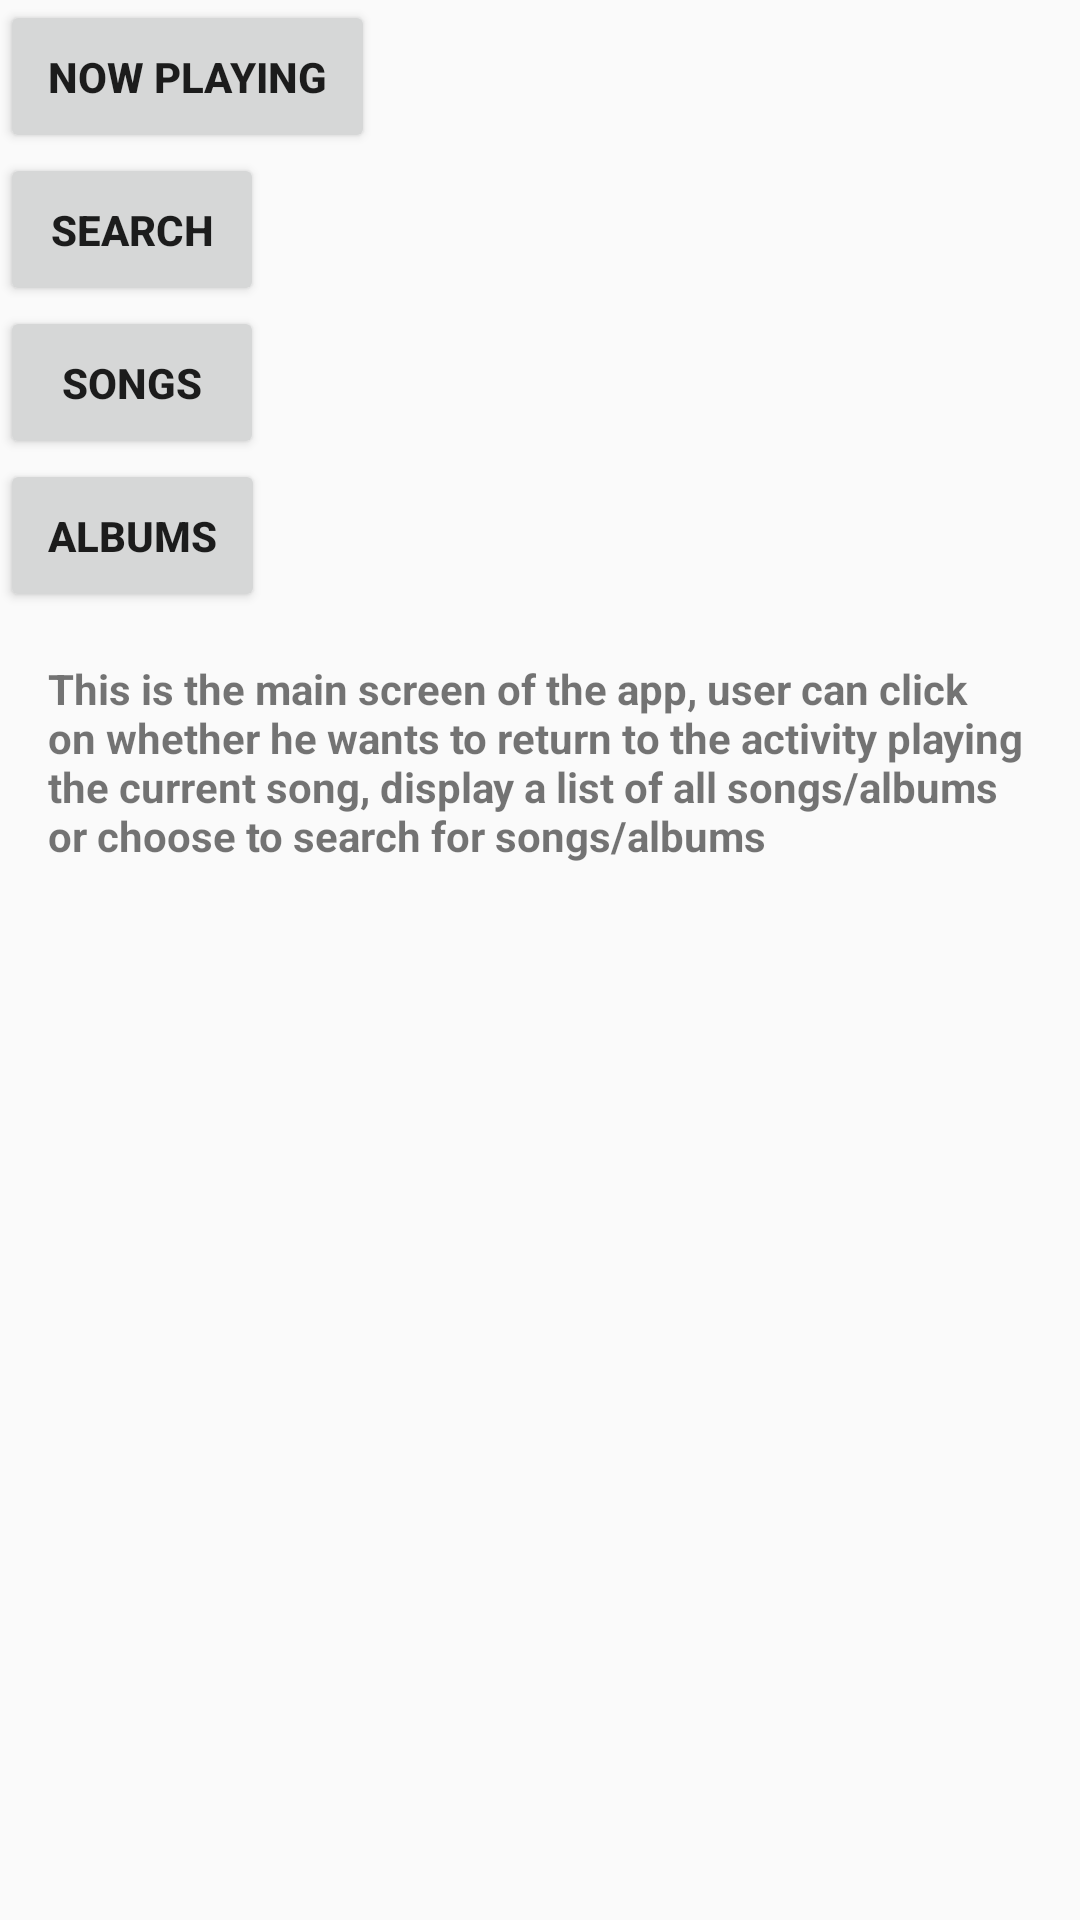

Layout XML and referenced resources for this Android screen:
<!-- AndroidManifest.xml: application theme AppTheme -->
<!-- res/layout/activity_main.xml -->
<?xml version="1.0" encoding="utf-8"?>
<LinearLayout xmlns:android="http://schemas.android.com/apk/res/android"
    xmlns:app="http://schemas.android.com/apk/res-auto"
    xmlns:tools="http://schemas.android.com/tools"
    android:layout_width="match_parent"
    android:layout_height="match_parent"
    android:orientation="vertical"
    tools:context="com.example.android.musical_structure.MainActivity">

    <Button
        android:id="@+id/playing"
        style="@style/MainStyle"
        android:layout_width="wrap_content"
        android:layout_height="wrap_content"
        android:text="Now Playing" />

    <Button
        android:id="@+id/search"
        style="@style/MainStyle"
        android:layout_width="wrap_content"
        android:layout_height="wrap_content"
        android:text="Search" />

    <Button
        android:id="@+id/songs"
        style="@style/MainStyle"
        android:layout_width="wrap_content"
        android:layout_height="wrap_content"
        android:text="Songs" />

    <Button
        android:id="@+id/albums"
        style="@style/MainStyle"
        android:layout_width="wrap_content"
        android:layout_height="wrap_content"
        android:text="Albums" />

    <TextView
        android:layout_width="wrap_content"
        android:layout_height="wrap_content"
        android:text="@string/main"
        style="@style/MainStyle"
        />

</LinearLayout>
<!-- resources referenced by this layout -->
<resources>
  <string name="main">This is the main screen of the app, user can click on whether he wants to return to the activity playing the current song, display a list of all songs/albums or choose to search for songs/albums</string>
  <style name="MainStyle">
          <item name="android:padding">16dp </item>
          <item name="android:textStyle">bold</item>
      </style>
  <style name="AppTheme" parent="Theme.AppCompat.Light.DarkActionBar">
          
          <item name="colorPrimary">@color/colorPrimary</item>
          <item name="colorPrimaryDark">@color/colorPrimaryDark</item>
          <item name="colorAccent">@color/colorAccent</item>
      </style>
  <!-- not gathered from this repository: default colours our renderer supplied (Android Studio template values) -->
  <color name="colorPrimary">#FF6200EE</color>
  <color name="colorPrimaryDark">#FF3700B3</color>
  <color name="colorAccent">#FF03DAC5</color>
</resources>
